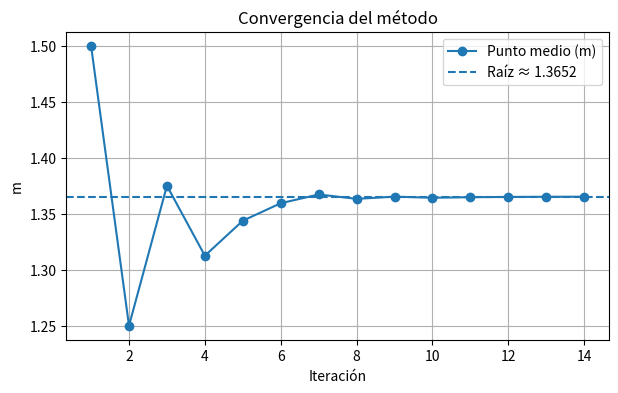

Source code (Python):
import numpy as np
import matplotlib.pyplot as plt
import pandas as pd

def f(x):
    return x**3 + 4*x**2 - 10

def biseccion(a0, b0, tol, nmax):
    a, b = a0, b0
    fa, fb = f(a), f(b)
    niter = 1
    datos = []
    error = abs(b - a)
    
    while error > tol and niter <= nmax:
        m = a + (b - a) / 2.0
        fm = f(m)
        
        datos.append([niter, a, fa, b, fb, m, fm, error])
        
        if np.sign(fa) == np.sign(fm):
            a, fa = m, fm
        else:
            b, fb = m, fm
            
        error = abs(b - a)
        niter += 1
        
    return m, datos

raiz, datos = biseccion(a0=1, b0=2, tol=1e-4, nmax=100)

print(f"Raíz hallada: {raiz:.6f}")
print("Iteraciones necesarias:", len(datos))

# Ver los datos de las iteraciones
columnas = ['i', 'a', 'f(a)', 'b', 'f(b)', 'm', 'f(m)', 'error']
pd.DataFrame(datos, columns=columnas)

iteraciones = [fila[0] for fila in datos]
puntos = [fila[5] for fila in datos]

plt.figure(figsize=(7, 4))
plt.plot(iteraciones, puntos, 'o-', label='Punto medio (m)')
plt.axhline(raiz, linestyle='--', label=f'Raíz ≈ {raiz:.4f}')
plt.xlabel('Iteración')
plt.ylabel('m')
plt.title('Convergencia del método')
plt.grid(True)
plt.legend()
plt.show()

print(f"m = {raiz:.6f}")
print(f"f(m) = {f(raiz):.6f}")
